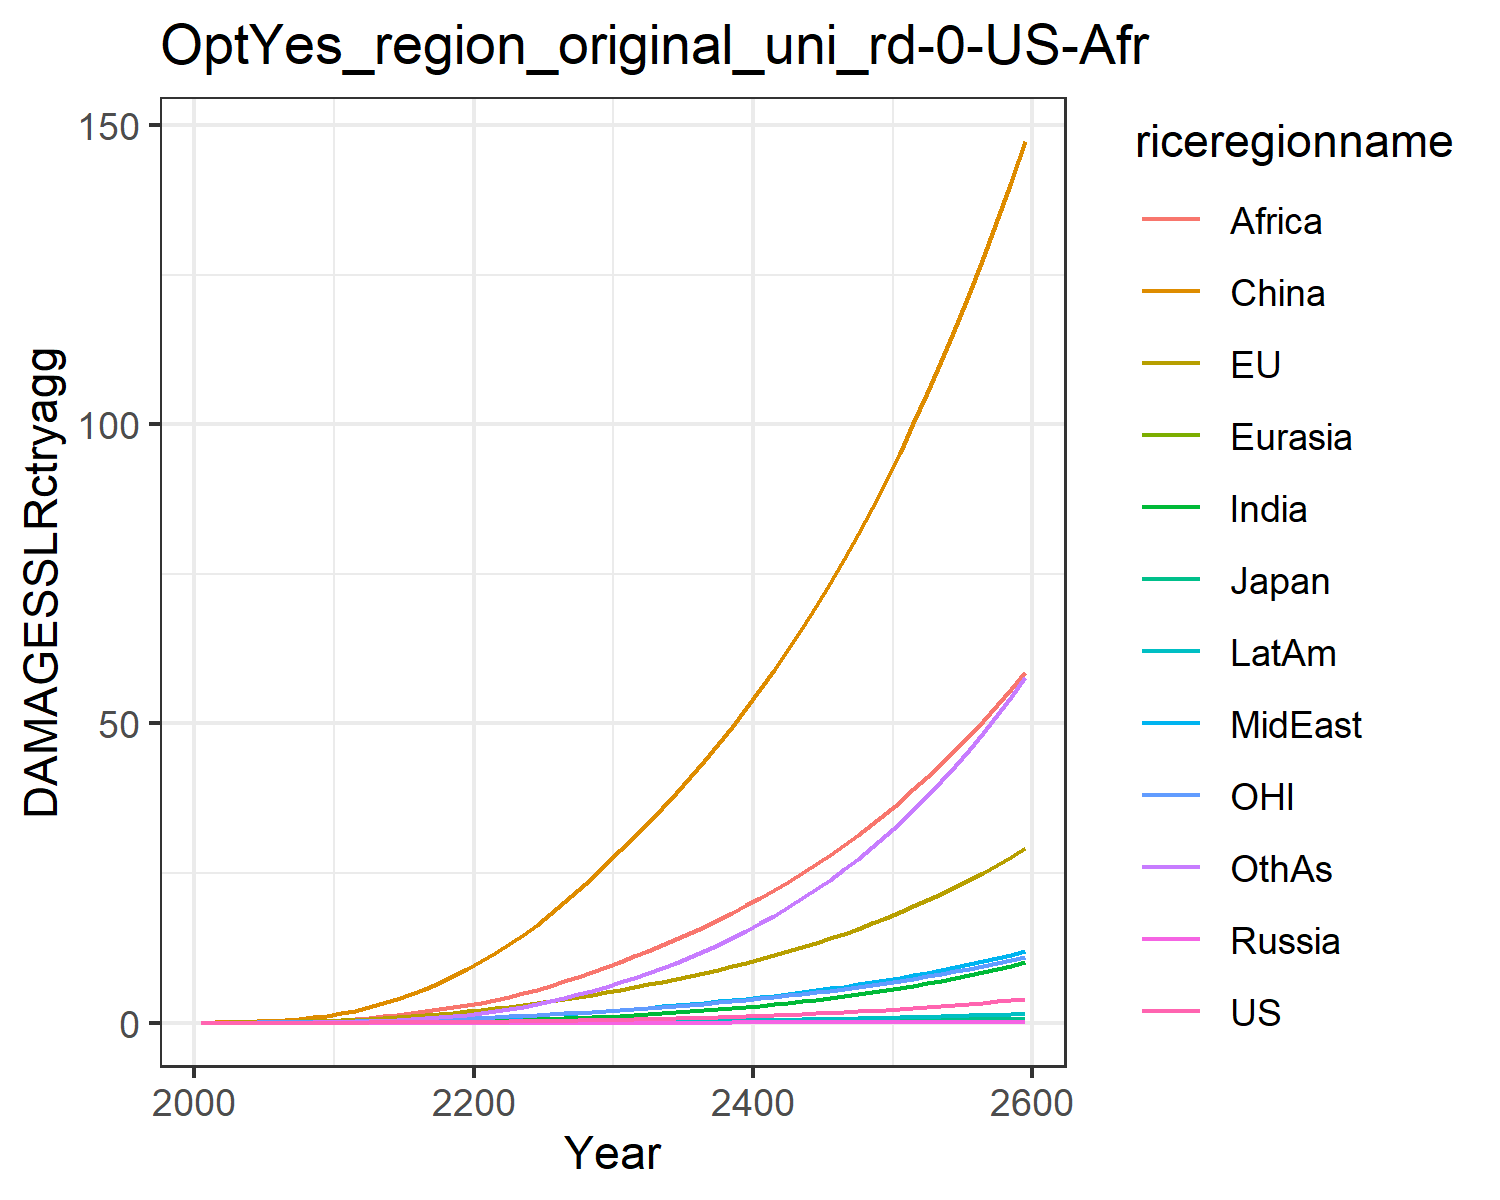

Source data for this figure (header and first rows):
0.0, 0.0, 0.0, 0.0, 0.0, 0.0, 0.0, 0.0, 0.0, 0.0, 0.0, 0.0
0.0001209, 0.01799, 0.0005782, 2.822670147321079e-6, 2.9536921802817735e-5, 0.03396, 3.473030891534965e-5, 0.001938, 0.002097, 1.49448033949701e-5, 0.007629, 0.0001533
0.0002355, 0.02875, 0.0008395, 5.239336009801404e-6, 5.3162160070155864e-5, 0.0697, 9.240851527006072e-5, 0.003969, 0.005178, 3.4286945016858966e-5, 0.01255, 0.000403
0.0004971, 0.04687, 0.001246, 1.0332739941255754e-5, 9.674075787397272e-5, 0.126, 0.0002468, 0.007884, 0.01237, 8.213665075836643e-5, 0.02073, 0.001124
0.0009584, 0.07159, 0.001696, 1.881701006626124e-5, 0.0001627, 0.2077, 0.0005813, 0.01426, 0.02655, 0.000175, 0.03165, 0.002761
0.001711, 0.1034, 0.00228, 3.230415302749363e-5, 0.0002567, 0.3188, 0.00122, 0.02358, 0.05057, 0.0003374, 0.04529, 0.006015
0.002867, 0.1427, 0.003055, 5.264608447899781e-5, 0.0003855, 0.4671, 0.002337, 0.03655, 0.08733, 0.0006038, 0.06167, 0.01191
0.004585, 0.1906, 0.003993, 8.167078378812203e-5, 0.0005555, 0.6583, 0.004196, 0.05448, 0.1429, 0.001022, 0.08128, 0.02206
0.007045, 0.2477, 0.005085, 0.0001212, 0.0007724, 0.8962, 0.007137, 0.07874, 0.2244, 0.001648, 0.1043, 0.03867
0.01045, 0.3143, 0.006328, 0.0001728, 0.001041, 1.183, 0.01157, 0.1107, 0.3401, 0.002545, 0.1309, 0.06451
0.01498, 0.3959, 0.00789, 0.0002448, 0.001386, 1.547, 0.01794, 0.1486, 0.4855, 0.003788, 0.1633, 0.1021
0.02073, 0.4974, 0.009913, 0.0003476, 0.001835, 2.023, 0.02675, 0.1895, 0.6512, 0.005446, 0.2038, 0.154
0.02822, 0.6204, 0.01244, 0.0004865, 0.002396, 2.579, 0.03852, 0.2373, 0.8431, 0.007636, 0.2526, 0.2218
0.03734, 0.7588, 0.0153, 0.000661, 0.003056, 3.223, 0.05362, 0.2908, 1.065, 0.01037, 0.3072, 0.3091
0.04808, 0.9109, 0.01845, 0.0008732, 0.003816, 3.958, 0.07236, 0.3493, 1.317, 0.01367, 0.3669, 0.4183
0.06057, 1.077, 0.02191, 0.001126, 0.004676, 4.785, 0.09501, 0.4127, 1.597, 0.01756, 0.4319, 0.5511
0.07488, 1.257, 0.02569, 0.001423, 0.005637, 5.702, 0.1218, 0.4807, 1.902, 0.02207, 0.5023, 0.7087
0.0911, 1.452, 0.02979, 0.001766, 0.006699, 6.705, 0.1528, 0.5532, 2.231, 0.0272, 0.5782, 0.8921
0.1093, 1.661, 0.03422, 0.002158, 0.007861, 7.792, 0.1882, 0.6299, 2.581, 0.03297, 0.6596, 1.102
0.1295, 1.884, 0.03899, 0.0026, 0.009121, 8.962, 0.2278, 0.7103, 2.948, 0.03938, 0.7466, 1.338
0.1518, 2.124, 0.04412, 0.003093, 0.0105, 10.23, 0.2734, 0.7986, 3.35, 0.04664, 0.8394, 1.609
0.176, 2.381, 0.04964, 0.003635, 0.01201, 11.62, 0.3264, 0.898, 3.801, 0.05499, 0.9383, 1.924
0.2024, 2.656, 0.05555, 0.00423, 0.01365, 13.11, 0.3865, 1.006, 4.32, 0.06436, 1.044, 2.281
0.2311, 2.948, 0.06186, 0.004881, 0.01541, 14.7, 0.4537, 1.123, 4.893, 0.07475, 1.155, 2.68
0.2622, 3.257, 0.06858, 0.005591, 0.0173, 16.39, 0.5281, 1.247, 5.513, 0.08618, 1.273, 3.121
0.2958, 3.586, 0.07573, 0.006365, 0.01931, 18.19, 0.61, 1.378, 6.179, 0.0987, 1.398, 3.606
0.3322, 3.934, 0.08336, 0.007206, 0.02146, 20.1, 0.6998, 1.519, 6.89, 0.1124, 1.53, 4.138
0.3714, 4.303, 0.09147, 0.008117, 0.02374, 22.12, 0.7978, 1.667, 7.647, 0.1273, 1.67, 4.717
0.4136, 4.693, 0.1001, 0.009101, 0.02615, 24.25, 0.9041, 1.824, 8.449, 0.1434, 1.818, 5.345
0.4589, 5.104, 0.1092, 0.01016, 0.02871, 26.49, 1.019, 1.989, 9.296, 0.1608, 1.974, 6.024
0.5067, 5.526, 0.1186, 0.01128, 0.03135, 28.78, 1.141, 2.16, 10.17, 0.1793, 2.133, 6.744
0.5566, 5.951, 0.1281, 0.01245, 0.03405, 31.08, 1.269, 2.334, 11.07, 0.1985, 2.294, 7.497
0.609, 6.387, 0.138, 0.01368, 0.03683, 33.44, 1.405, 2.513, 11.99, 0.2187, 2.459, 8.292
0.6646, 6.84, 0.1483, 0.01498, 0.03973, 35.87, 1.549, 2.7, 12.95, 0.2401, 2.63, 9.135
0.7235, 7.312, 0.159, 0.01636, 0.04275, 38.38, 1.701, 2.895, 13.94, 0.2629, 2.809, 10.03
0.7859, 7.804, 0.1702, 0.01782, 0.04591, 41, 1.863, 3.098, 14.98, 0.287, 2.995, 10.97
0.852, 8.317, 0.182, 0.01937, 0.0492, 43.71, 2.035, 3.311, 16.06, 0.3125, 3.188, 11.97
0.9221, 8.852, 0.1943, 0.02102, 0.05264, 46.53, 2.217, 3.532, 17.18, 0.3396, 3.391, 13.03
0.9963, 9.412, 0.2073, 0.02276, 0.05623, 49.46, 2.409, 3.764, 18.36, 0.3683, 3.602, 14.15
1.075, 9.996, 0.2208, 0.0246, 0.05999, 52.5, 2.613, 4.006, 19.58, 0.3987, 3.822, 15.33
1.158, 10.61, 0.235, 0.02655, 0.06391, 55.67, 2.829, 4.259, 20.85, 0.4308, 4.052, 16.58
1.246, 11.24, 0.2499, 0.02862, 0.06801, 58.96, 3.057, 4.523, 22.18, 0.4648, 4.293, 17.9
1.339, 11.91, 0.2655, 0.0308, 0.0723, 62.39, 3.298, 4.799, 23.56, 0.5008, 4.544, 19.28
1.438, 12.61, 0.2819, 0.03311, 0.07678, 65.95, 3.552, 5.088, 25, 0.5388, 4.806, 20.75
1.542, 13.33, 0.299, 0.03555, 0.08146, 69.65, 3.821, 5.39, 26.5, 0.5789, 5.08, 22.29
1.652, 14.09, 0.317, 0.03813, 0.08635, 73.51, 4.105, 5.705, 28.07, 0.6213, 5.366, 23.91
1.768, 14.89, 0.3359, 0.04085, 0.09147, 77.52, 4.404, 6.035, 29.7, 0.6661, 5.665, 25.62
1.89, 15.72, 0.3556, 0.04372, 0.09682, 81.69, 4.719, 6.379, 31.4, 0.7133, 5.977, 27.42
2.02, 16.58, 0.3764, 0.04676, 0.1024, 86.03, 5.052, 6.74, 33.17, 0.7632, 6.304, 29.32
2.156, 17.49, 0.3981, 0.04996, 0.1083, 90.55, 5.403, 7.117, 35.02, 0.8158, 6.644, 31.31
2.3, 18.43, 0.4208, 0.05334, 0.1144, 95.25, 5.773, 7.51, 36.95, 0.8713, 7, 33.4
2.452, 19.42, 0.4447, 0.0569, 0.1208, 100.1, 6.163, 7.922, 38.96, 0.9298, 7.372, 35.61
2.612, 20.46, 0.4697, 0.06065, 0.1274, 105.2, 6.573, 8.353, 41.06, 0.9915, 7.76, 37.92
2.781, 21.54, 0.4958, 0.06461, 0.1344, 110.5, 7.005, 8.803, 43.25, 1.056, 8.166, 40.36
2.959, 22.67, 0.5233, 0.06878, 0.1418, 116.1, 7.46, 9.274, 45.54, 1.125, 8.589, 42.91
3.146, 23.84, 0.552, 0.07318, 0.1494, 121.8, 7.939, 9.766, 47.92, 1.197, 9.032, 45.6
3.344, 25.08, 0.5822, 0.07781, 0.1574, 127.8, 8.444, 10.28, 50.41, 1.273, 9.494, 48.42
3.551, 26.36, 0.6137, 0.08268, 0.1658, 134, 8.974, 10.82, 53, 1.353, 9.977, 51.38
3.77, 27.71, 0.6468, 0.08782, 0.1745, 140.5, 9.533, 11.38, 55.71, 1.437, 10.48, 54.5
4.001, 29.12, 0.6814, 0.09322, 0.1837, 147.3, 10.12, 11.97, 58.54, 1.526, 11.01, 57.76
